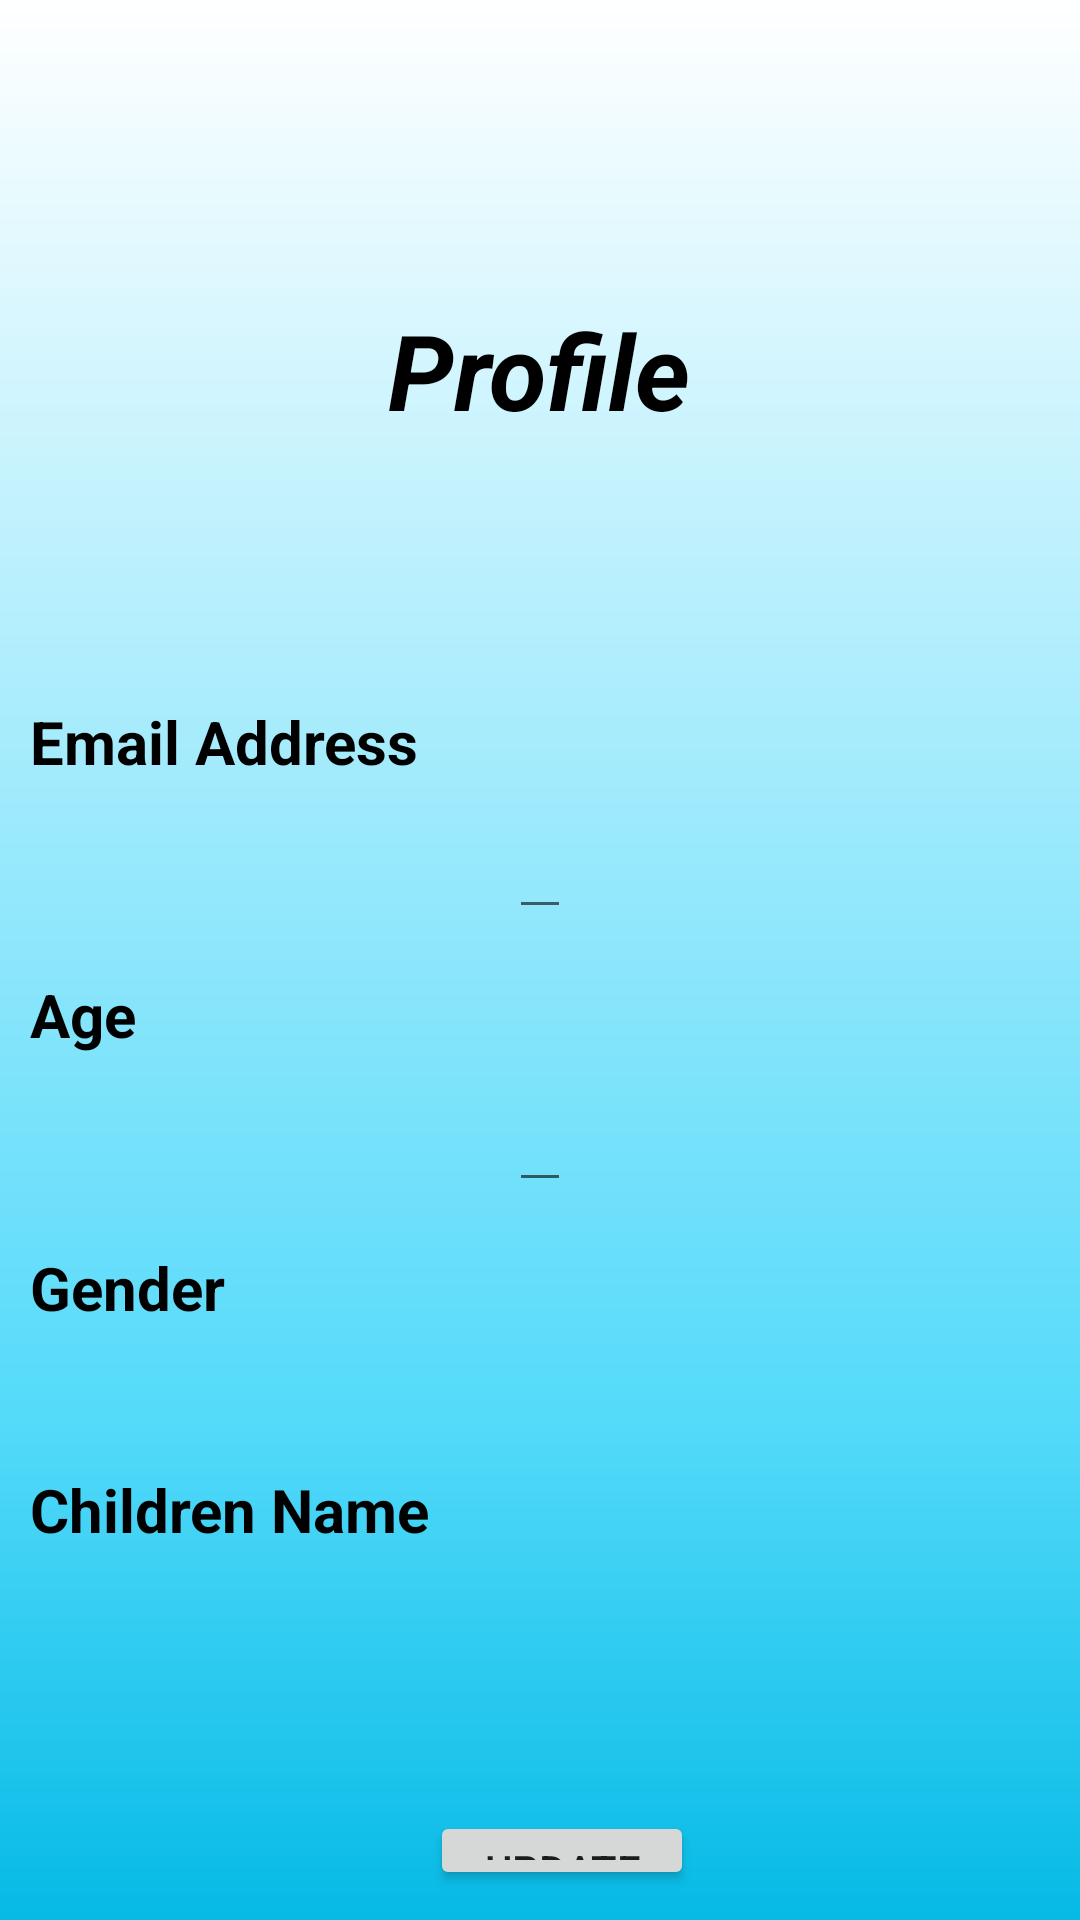

The Android layout XML behind this screen, and the referenced resources:
<!-- AndroidManifest.xml: application theme Theme.BottomNavigation -->
<!-- res/layout/activity_update_profile.xml -->
<?xml version="1.0" encoding="utf-8"?>
<LinearLayout xmlns:android="http://schemas.android.com/apk/res/android"
    xmlns:app="http://schemas.android.com/apk/res-auto"
    xmlns:tools="http://schemas.android.com/tools"
    android:layout_width="match_parent"
    android:layout_height="match_parent"
    tools:context=".UpdateProfileActivity"
    android:orientation="vertical"
    android:padding="10dp"
    android:background="@drawable/home">

    <LinearLayout
        android:layout_width="wrap_content"
        android:layout_height="wrap_content"
        android:orientation="horizontal"
        android:layout_gravity="center"
        android:layout_marginTop="90dp">
        <TextView
            android:layout_width="wrap_content"
            android:layout_height="wrap_content"
            android:text="Profile"
            android:textStyle="italic|bold"
            android:textSize="35dp"
            android:textColor="@color/black"/>


    </LinearLayout>

    <LinearLayout
        android:layout_width="wrap_content"
        android:layout_height="wrap_content"
        android:orientation="horizontal"
        android:layout_gravity="center"
        android:layout_marginTop="30dp">

        <TextView
            android:id="@+id/userName"
            android:layout_width="wrap_content"
            android:layout_height="wrap_content"
            android:textSize="20dp"
            android:layout_marginLeft="10dp"
            android:textColor="@color/black"/>

    </LinearLayout>

    <LinearLayout
        android:layout_width="wrap_content"
        android:layout_height="wrap_content"
        android:orientation="horizontal"
        android:layout_marginTop="30dp">
        <TextView
            android:id="@+id/emailAddressTitle"
            android:layout_width="wrap_content"
            android:layout_height="wrap_content"
            android:text="Email Address"
            android:textStyle="bold"
            android:textSize="20dp"
            android:textColor="@color/black"/>

    </LinearLayout>

    <LinearLayout
        android:layout_width="wrap_content"
        android:layout_height="wrap_content"
        android:layout_marginTop="5dp"
        android:orientation="horizontal"
        android:layout_gravity="center">
        <EditText
            android:id="@+id/emailAddress"
            android:layout_width="wrap_content"
            android:layout_height="wrap_content"
            android:layout_gravity="center"
            android:textSize="20dp"
            android:textColor="@color/black"/>
    </LinearLayout>


    <LinearLayout
        android:layout_width="wrap_content"
        android:layout_height="wrap_content"
        android:orientation="horizontal"
        android:layout_marginTop="15dp">
        <TextView
            android:id="@+id/ageTitle"
            android:layout_width="wrap_content"
            android:layout_height="wrap_content"
            android:text="Age"
            android:textStyle="bold"
            android:textSize="20dp"
            android:textColor="@color/black"/>

    </LinearLayout>

    <LinearLayout
        android:layout_width="wrap_content"
        android:layout_height="wrap_content"
        android:layout_marginTop="5dp"
        android:orientation="horizontal"
        android:layout_gravity="center">

        <EditText
            android:id="@+id/age"
            android:layout_width="wrap_content"
            android:layout_height="wrap_content"
            android:textSize="20dp"
            android:textColor="@color/black"/>

    </LinearLayout>

    <LinearLayout
        android:layout_width="wrap_content"
        android:layout_height="wrap_content"
        android:orientation="horizontal"
        android:layout_marginTop="15dp">
        <TextView
            android:id="@+id/genderTitle"
            android:layout_width="wrap_content"
            android:layout_height="wrap_content"
            android:text="Gender"
            android:textStyle="bold"
            android:textSize="20dp"
            android:textColor="@color/black"/>

    </LinearLayout>

    <LinearLayout
        android:layout_width="wrap_content"
        android:layout_height="wrap_content"
        android:layout_marginTop="5dp"
        android:orientation="horizontal"
        android:layout_gravity="center">

        <TextView
            android:id="@+id/gender"
            android:layout_width="wrap_content"
            android:layout_height="wrap_content"
            android:textSize="20dp"
            android:textColor="@color/black"/>

    </LinearLayout>

    <LinearLayout
        android:layout_width="wrap_content"
        android:layout_height="wrap_content"
        android:orientation="horizontal"
        android:layout_marginTop="15dp">
        <TextView
            android:id="@+id/childrenNameTitle"
            android:layout_width="wrap_content"
            android:layout_height="wrap_content"
            android:text="Children Name"
            android:textStyle="bold"
            android:textSize="20dp"
            android:textColor="@color/black"/>

    </LinearLayout>

    <LinearLayout
        android:layout_width="wrap_content"
        android:layout_height="wrap_content"
        android:layout_marginTop="5dp"
        android:orientation="horizontal"
        android:layout_gravity="center"
        android:layout_marginBottom="50dp">

        <TextView
            android:id="@+id/childrenName"
            android:layout_width="wrap_content"
            android:layout_height="wrap_content"
            android:textSize="20dp"
            android:textColor="@color/black"/>

    </LinearLayout>

    <LinearLayout
        android:layout_width="wrap_content"
        android:layout_height="wrap_content"
        android:layout_marginTop="5dp"
        android:orientation="horizontal"
        android:layout_gravity="center">

        <Button
            android:id="@+id/updateProfile"
            android:layout_width="match_parent"
            android:layout_height="wrap_content"
            android:text="UPDATE"
            android:layout_marginLeft="15dp"/>
    </LinearLayout>

</LinearLayout>
<!-- resources referenced by this layout -->
<resources>
  <color name="black">#FF000000</color>
  <!-- drawable home: png bitmap (drawable, 5407 bytes) -->
  <style name="Theme.BottomNavigation" parent="Theme.MaterialComponents.DayNight.NoActionBar">
          
          <item name="colorPrimary">@color/colorPrimary</item>
          <item name="colorPrimaryVariant">@color/purple_700</item>
          <item name="colorOnPrimary">@color/white</item>
          
          <item name="colorSecondary">@color/colorAccent</item>
          <item name="colorSecondaryVariant">@color/teal_700</item>
          <item name="colorOnSecondary">@color/black</item>
          
          <item name="android:statusBarColor" tools:targetApi="l">@color/colorPrimary</item>
          
          <item name="windowActionBar">true</item>
      </style>
  <color name="colorPrimary">#14746f</color>
  <color name="purple_700">#FF3700B3</color>
  <color name="white">#FFFFFFFF</color>
  <color name="colorAccent">#2979FF</color>
  <color name="teal_700">#FF018786</color>
</resources>
